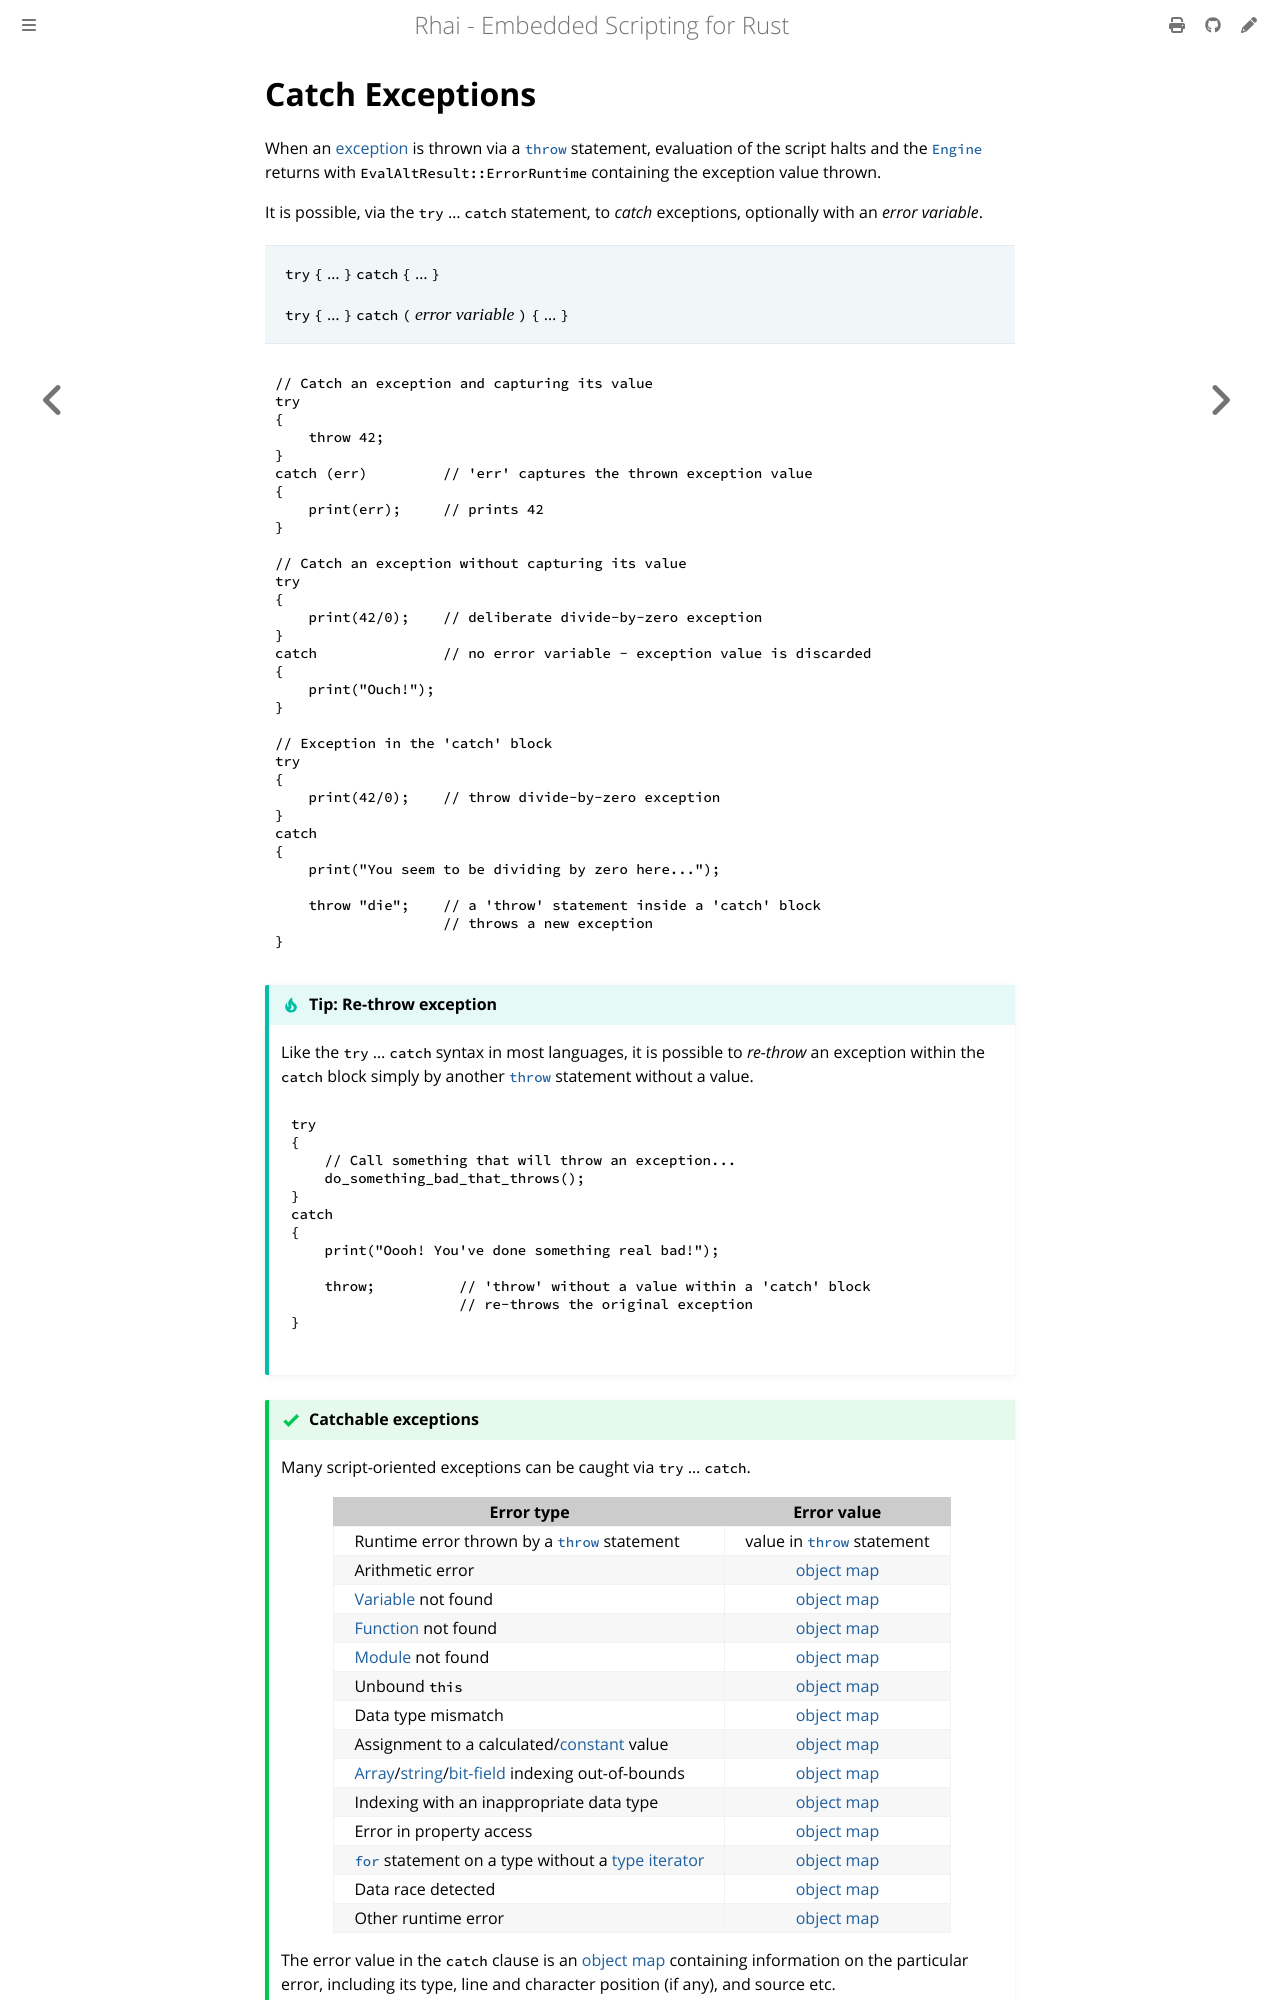

repository: rhaiscript/book · page: language/try-catch.html · generator: mdbook

Catch Exceptions
================

{{#include ../links.md}}


When an [exception] is thrown via a [`throw`] statement, evaluation of the script halts and the
[`Engine`] returns with `EvalAltResult::ErrorRuntime` containing the exception value thrown.

It is possible, via the `try` ... `catch` statement, to _catch_ exceptions, optionally with an
_error variable_.

> `try` `{` ... `}` `catch` `{` ... `}`
>
> `try` `{` ... `}` `catch` `(` _error variable_ `)` `{` ... `}`

```js
// Catch an exception and capturing its value
try
{
    throw 42;
}
catch (err)         // 'err' captures the thrown exception value
{
    print(err);     // prints 42
}

// Catch an exception without capturing its value
try
{
    print(42/0);    // deliberate divide-by-zero exception
}
catch               // no error variable - exception value is discarded
{
    print("Ouch!");
}

// Exception in the 'catch' block
try
{
    print(42/0);    // throw divide-by-zero exception
}
catch
{
    print("You seem to be dividing by zero here...");

    throw "die";    // a 'throw' statement inside a 'catch' block
                    // throws a new exception
}
```


~~~admonish tip "Tip: Re-throw exception"

Like the `try` ... `catch` syntax in most languages, it is possible to _re-throw_ an exception
within the `catch` block simply by another [`throw`] statement without a value.

```js
try
{
    // Call something that will throw an exception...
    do_something_bad_that_throws();
}
catch
{
    print("Oooh! You've done something real bad!");

    throw;          // 'throw' without a value within a 'catch' block
                    // re-throws the original exception
}

```
~~~

```admonish success "Catchable exceptions"

Many script-oriented exceptions can be caught via `try` ... `catch`.

| Error type                                            |         Error value          |
| ----------------------------------------------------- | :--------------------------: |
| Runtime error thrown by a [`throw`] statement         | value in [`throw`] statement |
| Arithmetic error                                      |         [object map]         |
| [Variable] not found                                  |         [object map]         |
| [Function] not found                                  |         [object map]         |
| [Module] not found                                    |         [object map]         |
| Unbound `this`                                        |         [object map]         |
| Data type mismatch                                    |         [object map]         |
| Assignment to a calculated/[constant] value           |         [object map]         |
| [Array]/[string]/[bit-field] indexing out-of-bounds   |         [object map]         |
| Indexing with an inappropriate data type              |         [object map]         |
| Error in property access                              |         [object map]         |
| [`for`] statement on a type without a [type iterator] |         [object map]         |
| Data race detected                                    |         [object map]         |
| Other runtime error                                   |         [object map]         |

The error value in the `catch` clause is an [object map] containing information on the particular error,
including its type, line and character position (if any), and source etc.

When the [`no_object`] feature is turned on, however, the error value is a simple [string] description.
```

```admonish failure "Non-catchable exceptions"

Some exceptions _cannot_ be caught.
